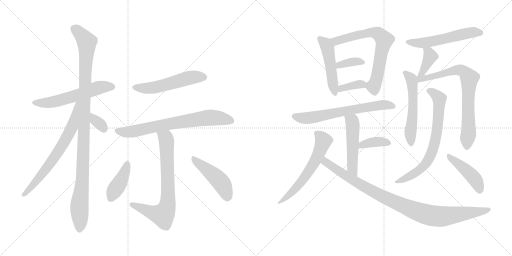
t = 0.00 s
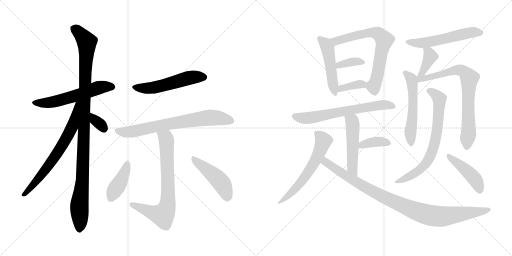
t = 3.47 s
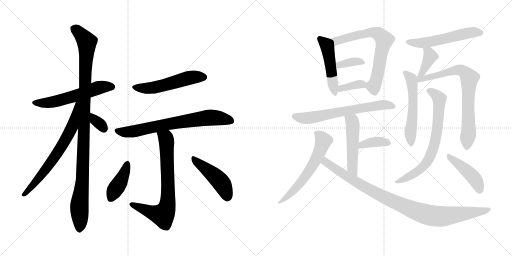
t = 6.94 s
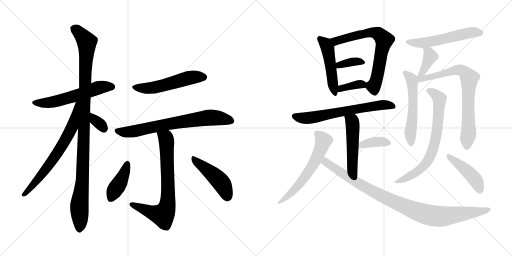
t = 10.42 s
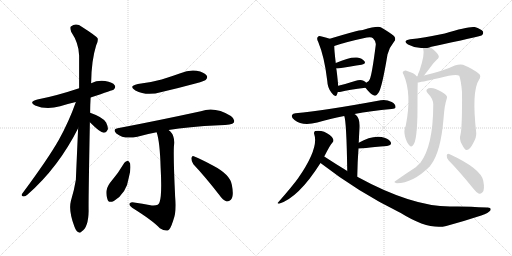
t = 13.89 s
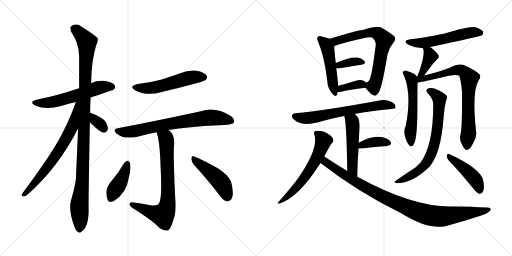
t = 17.36 s

The animated SVG that drew these frames (rendered in a browser with its animation timeline set to each time). Animation: 24 CSS @keyframes rules; one cycle of 17.36 s.

<svg version="1.1" viewBox="0 0 2048 1024" xmlns="http://www.w3.org/2000/svg">
  <g stroke="lightgray" stroke-dasharray="1,1" stroke-width="1" transform="scale(4, 4)">
    <line x1="0" y1="0" x2="256" y2="256"></line>
    <line x1="256" y1="0" x2="0" y2="256"></line>
    <line x1="128" y1="0" x2="128" y2="256"></line>
    <line x1="0" y1="128" x2="256" y2="128"></line>
    <line x1="256" y1="0" x2="512" y2="256"></line>
    <line x1="512" y1="0" x2="256" y2="256"></line>
    <line x1="384" y1="0" x2="384" y2="256"></line>
    <line x1="256" y1="128" x2="512" y2="128"></line>
  </g>
<g transform="scale(1, -1) translate(0, -850)">
   <style type="text/css">
    @keyframes keyframes0 {
      from {
       stroke: black;
       stroke-dashoffset: 574;
       stroke-width: 128;
       }
       65% {
       animation-timing-function: step-end;
       stroke: black;
       stroke-dashoffset: 0;
       stroke-width: 128;
       }
       to {
       stroke: black;
       stroke-width: 1024;
       }
       }
       #make-me-a-hanzi-animation-0 {
         animation: keyframes0 0.717122s both;
         animation-delay: 0.000000s;
         animation-timing-function: linear;
       }
    @keyframes keyframes1 {
      from {
       stroke: black;
       stroke-dashoffset: 1079;
       stroke-width: 128;
       }
       78% {
       animation-timing-function: step-end;
       stroke: black;
       stroke-dashoffset: 0;
       stroke-width: 128;
       }
       to {
       stroke: black;
       stroke-width: 1024;
       }
       }
       #make-me-a-hanzi-animation-1 {
         animation: keyframes1 1.128092s both;
         animation-delay: 0.717122s;
         animation-timing-function: linear;
       }
    @keyframes keyframes2 {
      from {
       stroke: black;
       stroke-dashoffset: 689;
       stroke-width: 128;
       }
       69% {
       animation-timing-function: step-end;
       stroke: black;
       stroke-dashoffset: 0;
       stroke-width: 128;
       }
       to {
       stroke: black;
       stroke-width: 1024;
       }
       }
       #make-me-a-hanzi-animation-2 {
         animation: keyframes2 0.810710s both;
         animation-delay: 1.845214s;
         animation-timing-function: linear;
       }
    @keyframes keyframes3 {
      from {
       stroke: black;
       stroke-dashoffset: 332;
       stroke-width: 128;
       }
       52% {
       animation-timing-function: step-end;
       stroke: black;
       stroke-dashoffset: 0;
       stroke-width: 128;
       }
       to {
       stroke: black;
       stroke-width: 1024;
       }
       }
       #make-me-a-hanzi-animation-3 {
         animation: keyframes3 0.520182s both;
         animation-delay: 2.655924s;
         animation-timing-function: linear;
       }
    @keyframes keyframes4 {
      from {
       stroke: black;
       stroke-dashoffset: 533;
       stroke-width: 128;
       }
       63% {
       animation-timing-function: step-end;
       stroke: black;
       stroke-dashoffset: 0;
       stroke-width: 128;
       }
       to {
       stroke: black;
       stroke-width: 1024;
       }
       }
       #make-me-a-hanzi-animation-4 {
         animation: keyframes4 0.683757s both;
         animation-delay: 3.176106s;
         animation-timing-function: linear;
       }
    @keyframes keyframes5 {
      from {
       stroke: black;
       stroke-dashoffset: 720;
       stroke-width: 128;
       }
       70% {
       animation-timing-function: step-end;
       stroke: black;
       stroke-dashoffset: 0;
       stroke-width: 128;
       }
       to {
       stroke: black;
       stroke-width: 1024;
       }
       }
       #make-me-a-hanzi-animation-5 {
         animation: keyframes5 0.835938s both;
         animation-delay: 3.859863s;
         animation-timing-function: linear;
       }
    @keyframes keyframes6 {
      from {
       stroke: black;
       stroke-dashoffset: 736;
       stroke-width: 128;
       }
       71% {
       animation-timing-function: step-end;
       stroke: black;
       stroke-dashoffset: 0;
       stroke-width: 128;
       }
       to {
       stroke: black;
       stroke-width: 1024;
       }
       }
       #make-me-a-hanzi-animation-6 {
         animation: keyframes6 0.848958s both;
         animation-delay: 4.695801s;
         animation-timing-function: linear;
       }
    @keyframes keyframes7 {
      from {
       stroke: black;
       stroke-dashoffset: 411;
       stroke-width: 128;
       }
       57% {
       animation-timing-function: step-end;
       stroke: black;
       stroke-dashoffset: 0;
       stroke-width: 128;
       }
       to {
       stroke: black;
       stroke-width: 1024;
       }
       }
       #make-me-a-hanzi-animation-7 {
         animation: keyframes7 0.584473s both;
         animation-delay: 5.544759s;
         animation-timing-function: linear;
       }
    @keyframes keyframes8 {
      from {
       stroke: black;
       stroke-dashoffset: 464;
       stroke-width: 128;
       }
       60% {
       animation-timing-function: step-end;
       stroke: black;
       stroke-dashoffset: 0;
       stroke-width: 128;
       }
       to {
       stroke: black;
       stroke-width: 1024;
       }
       }
       #make-me-a-hanzi-animation-8 {
         animation: keyframes8 0.627604s both;
         animation-delay: 6.129232s;
         animation-timing-function: linear;
       }
    @keyframes keyframes9 {
      from {
       stroke: black;
       stroke-dashoffset: 487;
       stroke-width: 128;
       }
       61% {
       animation-timing-function: step-end;
       stroke: black;
       stroke-dashoffset: 0;
       stroke-width: 128;
       }
       to {
       stroke: black;
       stroke-width: 1024;
       }
       }
       #make-me-a-hanzi-animation-9 {
         animation: keyframes9 0.646322s both;
         animation-delay: 6.756836s;
         animation-timing-function: linear;
       }
    @keyframes keyframes10 {
      from {
       stroke: black;
       stroke-dashoffset: 691;
       stroke-width: 128;
       }
       69% {
       animation-timing-function: step-end;
       stroke: black;
       stroke-dashoffset: 0;
       stroke-width: 128;
       }
       to {
       stroke: black;
       stroke-width: 1024;
       }
       }
       #make-me-a-hanzi-animation-10 {
         animation: keyframes10 0.812337s both;
         animation-delay: 7.403158s;
         animation-timing-function: linear;
       }
    @keyframes keyframes11 {
      from {
       stroke: black;
       stroke-dashoffset: 361;
       stroke-width: 128;
       }
       54% {
       animation-timing-function: step-end;
       stroke: black;
       stroke-dashoffset: 0;
       stroke-width: 128;
       }
       to {
       stroke: black;
       stroke-width: 1024;
       }
       }
       #make-me-a-hanzi-animation-11 {
         animation: keyframes11 0.543783s both;
         animation-delay: 8.215495s;
         animation-timing-function: linear;
       }
    @keyframes keyframes12 {
      from {
       stroke: black;
       stroke-dashoffset: 359;
       stroke-width: 128;
       }
       54% {
       animation-timing-function: step-end;
       stroke: black;
       stroke-dashoffset: 0;
       stroke-width: 128;
       }
       to {
       stroke: black;
       stroke-width: 1024;
       }
       }
       #make-me-a-hanzi-animation-12 {
         animation: keyframes12 0.542155s both;
         animation-delay: 8.759278s;
         animation-timing-function: linear;
       }
    @keyframes keyframes13 {
      from {
       stroke: black;
       stroke-dashoffset: 656;
       stroke-width: 128;
       }
       68% {
       animation-timing-function: step-end;
       stroke: black;
       stroke-dashoffset: 0;
       stroke-width: 128;
       }
       to {
       stroke: black;
       stroke-width: 1024;
       }
       }
       #make-me-a-hanzi-animation-13 {
         animation: keyframes13 0.783854s both;
         animation-delay: 9.301433s;
         animation-timing-function: linear;
       }
    @keyframes keyframes14 {
      from {
       stroke: black;
       stroke-dashoffset: 507;
       stroke-width: 128;
       }
       62% {
       animation-timing-function: step-end;
       stroke: black;
       stroke-dashoffset: 0;
       stroke-width: 128;
       }
       to {
       stroke: black;
       stroke-width: 1024;
       }
       }
       #make-me-a-hanzi-animation-14 {
         animation: keyframes14 0.662598s both;
         animation-delay: 10.085287s;
         animation-timing-function: linear;
       }
    @keyframes keyframes15 {
      from {
       stroke: black;
       stroke-dashoffset: 378;
       stroke-width: 128;
       }
       55% {
       animation-timing-function: step-end;
       stroke: black;
       stroke-dashoffset: 0;
       stroke-width: 128;
       }
       to {
       stroke: black;
       stroke-width: 1024;
       }
       }
       #make-me-a-hanzi-animation-15 {
         animation: keyframes15 0.557617s both;
         animation-delay: 10.747885s;
         animation-timing-function: linear;
       }
    @keyframes keyframes16 {
      from {
       stroke: black;
       stroke-dashoffset: 601;
       stroke-width: 128;
       }
       66% {
       animation-timing-function: step-end;
       stroke: black;
       stroke-dashoffset: 0;
       stroke-width: 128;
       }
       to {
       stroke: black;
       stroke-width: 1024;
       }
       }
       #make-me-a-hanzi-animation-16 {
         animation: keyframes16 0.739095s both;
         animation-delay: 11.305502s;
         animation-timing-function: linear;
       }
    @keyframes keyframes17 {
      from {
       stroke: black;
       stroke-dashoffset: 975;
       stroke-width: 128;
       }
       76% {
       animation-timing-function: step-end;
       stroke: black;
       stroke-dashoffset: 0;
       stroke-width: 128;
       }
       to {
       stroke: black;
       stroke-width: 1024;
       }
       }
       #make-me-a-hanzi-animation-17 {
         animation: keyframes17 1.043457s both;
         animation-delay: 12.044597s;
         animation-timing-function: linear;
       }
    @keyframes keyframes18 {
      from {
       stroke: black;
       stroke-dashoffset: 551;
       stroke-width: 128;
       }
       64% {
       animation-timing-function: step-end;
       stroke: black;
       stroke-dashoffset: 0;
       stroke-width: 128;
       }
       to {
       stroke: black;
       stroke-width: 1024;
       }
       }
       #make-me-a-hanzi-animation-18 {
         animation: keyframes18 0.698405s both;
         animation-delay: 13.088054s;
         animation-timing-function: linear;
       }
    @keyframes keyframes19 {
      from {
       stroke: black;
       stroke-dashoffset: 386;
       stroke-width: 128;
       }
       56% {
       animation-timing-function: step-end;
       stroke: black;
       stroke-dashoffset: 0;
       stroke-width: 128;
       }
       to {
       stroke: black;
       stroke-width: 1024;
       }
       }
       #make-me-a-hanzi-animation-19 {
         animation: keyframes19 0.564128s both;
         animation-delay: 13.786459s;
         animation-timing-function: linear;
       }
    @keyframes keyframes20 {
      from {
       stroke: black;
       stroke-dashoffset: 553;
       stroke-width: 128;
       }
       64% {
       animation-timing-function: step-end;
       stroke: black;
       stroke-dashoffset: 0;
       stroke-width: 128;
       }
       to {
       stroke: black;
       stroke-width: 1024;
       }
       }
       #make-me-a-hanzi-animation-20 {
         animation: keyframes20 0.700033s both;
         animation-delay: 14.350587s;
         animation-timing-function: linear;
       }
    @keyframes keyframes21 {
      from {
       stroke: black;
       stroke-dashoffset: 760;
       stroke-width: 128;
       }
       71% {
       animation-timing-function: step-end;
       stroke: black;
       stroke-dashoffset: 0;
       stroke-width: 128;
       }
       to {
       stroke: black;
       stroke-width: 1024;
       }
       }
       #make-me-a-hanzi-animation-21 {
         animation: keyframes21 0.868490s both;
         animation-delay: 15.050620s;
         animation-timing-function: linear;
       }
    @keyframes keyframes22 {
      from {
       stroke: black;
       stroke-dashoffset: 714;
       stroke-width: 128;
       }
       70% {
       animation-timing-function: step-end;
       stroke: black;
       stroke-dashoffset: 0;
       stroke-width: 128;
       }
       to {
       stroke: black;
       stroke-width: 1024;
       }
       }
       #make-me-a-hanzi-animation-22 {
         animation: keyframes22 0.831055s both;
         animation-delay: 15.919110s;
         animation-timing-function: linear;
       }
    @keyframes keyframes23 {
      from {
       stroke: black;
       stroke-dashoffset: 443;
       stroke-width: 128;
       }
       59% {
       animation-timing-function: step-end;
       stroke: black;
       stroke-dashoffset: 0;
       stroke-width: 128;
       }
       to {
       stroke: black;
       stroke-width: 1024;
       }
       }
       #make-me-a-hanzi-animation-23 {
         animation: keyframes23 0.610514s both;
         animation-delay: 16.750165s;
         animation-timing-function: linear;
       }
</style>
<path d="M 362.5 460.5 Q 453.5 490.5 455.5 492.5 Q 464.5 501.5 458.5 509.5 Q 451.5 521.5 420.5 526.5 Q 390.5 530.5 364.5 517.5 L 316.5 497.5 Q 223.5 466.5 149.5 452.5 Q 112.5 443.5 140.5 428.5 Q 185.5 409.5 240.5 425.5 Q 268.5 434.5 303.5 442.5 L 362.5 460.5 Z" fill="lightgray"></path> 
<path d="M 360.5 399.5 Q 360.5 429.5 362.5 460.5 L 364.5 517.5 Q 365.5 608.5 384.5 668.5 Q 393.5 684.5 390.5 697.5 Q 383.5 707.5 328.5 742.5 Q 304.5 760.5 283.5 744.5 Q 279.5 740.5 284.5 723.5 Q 315.5 677.5 316.5 628.5 L 316.5 497.5 L 312.5 337.5 Q 303.5 136.5 303.5 131.5 Q 296.5 88.5 283.5 46.5 Q 273.5 7.5 297.5 -55.5 Q 304.5 -74.5 312.5 -77.5 Q 318.5 -84.5 326.5 -75.5 Q 353.5 -59.5 354.5 6.5 Q 353.5 46.5 359.5 361.5 L 360.5 399.5 Z" fill="lightgray"></path> 
<path d="M 303.5 442.5 Q 275.5 363.5 235.5 291.5 Q 192.5 215.5 88.5 75.5 Q 82.5 65.5 94.5 64.5 Q 100.5 63.5 110.5 72.5 Q 233.5 180.5 312.5 337.5 C 381.5 472.5 313.5 470.5 303.5 442.5 Z" fill="lightgray"></path> 
<path d="M 359.5 361.5 Q 401.5 319.5 414.5 319.5 Q 424.5 318.5 431.5 333.5 Q 432.5 343.5 424.5 360.5 Q 412.5 381.5 360.5 399.5 C 332.5 409.5 338.5 382.5 359.5 361.5 Z" fill="lightgray"></path> 
<path d="M 551.5 514.5 Q 511.5 505.5 541.5 488.5 Q 586.5 464.5 646.5 482.5 Q 715.5 498.5 785.5 517.5 Q 818.5 526.5 822.5 530.5 Q 832.5 540.5 826.5 548.5 Q 817.5 561.5 786.5 567.5 Q 753.5 571.5 721.5 557.5 Q 685.5 544.5 646.5 532.5 Q 603.5 520.5 551.5 514.5 Z" fill="lightgray"></path> 
<path d="M 674.5 330.5 Q 750.5 343.5 877.5 349.5 Q 928.5 349.5 935.5 360.5 Q 941.5 373.5 923.5 386.5 Q 859.5 425.5 803.5 405.5 Q 623.5 366.5 470.5 337.5 Q 448.5 333.5 465.5 316.5 Q 495.5 291.5 549.5 303.5 Q 583.5 313.5 626.5 321.5 L 674.5 330.5 Z" fill="lightgray"></path> 
<path d="M 626.5 321.5 Q 639.5 284.5 642.5 180.5 Q 648.5 69.5 638.5 42.5 Q 635.5 26.5 607.5 28.5 Q 570.5 35.5 529.5 41.5 Q 517.5 40.5 517.5 33.5 Q 516.5 27.5 528.5 19.5 Q 610.5 -31.5 639.5 -62.5 Q 658.5 -75.5 671.5 -71.5 Q 681.5 -67.5 692.5 -32.5 Q 707.5 3.5 700.5 65.5 Q 693.5 210.5 695.5 262.5 Q 701.5 304.5 681.5 324.5 Q 677.5 328.5 674.5 330.5 C 653.5 351.5 618.5 350.5 626.5 321.5 Z" fill="lightgray"></path> 
<path d="M 497.5 199.5 Q 472.5 156.5 439.5 118.5 Q 417.5 88.5 429.5 54.5 Q 433.5 36.5 455.5 46.5 Q 506.5 77.5 515.5 141.5 Q 524.5 172.5 520.5 196.5 Q 516.5 205.5 511.5 207.5 Q 502.5 206.5 497.5 199.5 Z" fill="lightgray"></path> 
<path d="M 773.5 193.5 Q 821.5 142.5 876.5 71.5 Q 891.5 49.5 906.5 44.5 Q 915.5 43.5 923.5 51.5 Q 936.5 64.5 927.5 110.5 Q 921.5 152.5 849.5 189.5 Q 803.5 214.5 777.5 224.5 Q 768.5 230.5 765.5 218.5 Q 764.5 205.5 773.5 193.5 Z" fill="lightgray"></path> 
<path d="M 1319.0 695.0 Q 1309.0 699.0 1287.0 704.0 Q 1275.0 708.0 1272.0 703.0 Q 1265.0 697.0 1273.0 682.0 Q 1298.0 622.0 1309.0 527.0 Q 1310.0 499.0 1326.0 479.0 Q 1342.0 457.0 1348.0 472.0 Q 1349.0 476.0 1351.0 482.0 L 1353.0 507.0 Q 1347.0 568.0 1345.0 576.0 L 1343.0 598.0 Q 1337.0 649.0 1337.0 666.0 C 1336.0 689.0 1336.0 689.0 1319.0 695.0 Z" fill="lightgray"></path> 
<path d="M 1462.0 499.0 Q 1480.0 475.0 1494.0 469.0 Q 1504.0 462.0 1516.0 482.0 Q 1529.0 506.0 1550.0 632.0 Q 1557.0 660.0 1576.0 683.0 Q 1586.0 693.0 1576.0 706.0 Q 1561.0 719.0 1523.0 741.0 Q 1508.0 747.0 1451.0 730.0 Q 1432.0 730.0 1319.0 695.0 C 1290.0 686.0 1309.0 657.0 1337.0 666.0 Q 1383.0 682.0 1467.0 700.0 Q 1486.0 704.0 1492.0 697.0 Q 1505.0 684.0 1503.0 670.0 Q 1488.0 552.0 1479.0 533.0 Q 1476.0 523.0 1465.0 519.0 C 1453.0 510.0 1453.0 510.0 1462.0 499.0 Z" fill="lightgray"></path> 
<path d="M 1345.0 576.0 Q 1346.0 576.0 1351.0 576.0 Q 1406.0 585.0 1446.0 591.0 Q 1465.0 595.0 1458.0 605.0 Q 1449.0 617.0 1428.0 620.0 Q 1398.0 623.0 1343.0 598.0 C 1316.0 586.0 1315.0 576.0 1345.0 576.0 Z" fill="lightgray"></path> 
<path d="M 1351.0 482.0 Q 1357.0 481.0 1364.0 483.0 Q 1395.0 492.0 1462.0 499.0 C 1482.0 501.0 1482.0 501.0 1465.0 519.0 Q 1462.0 523.0 1454.0 527.0 Q 1442.0 533.0 1420.0 526.0 Q 1383.0 514.0 1353.0 507.0 C 1324.0 500.0 1321.0 484.0 1351.0 482.0 Z" fill="lightgray"></path> 
<path d="M 1418.0 394.0 Q 1482.0 406.0 1566.0 414.0 Q 1581.0 415.0 1582.0 421.0 Q 1583.0 433.0 1567.0 442.0 Q 1543.0 454.0 1523.0 449.0 Q 1295.0 407.0 1182.0 397.0 Q 1172.0 397.0 1168.0 390.0 Q 1164.0 380.0 1178.0 370.0 Q 1209.0 345.0 1269.0 360.0 Q 1329.0 378.0 1377.0 386.0 L 1418.0 394.0 Z" fill="lightgray"></path> 
<path d="M 1429.0 143.0 Q 1430.0 204.0 1434.0 256.0 L 1435.0 279.0 Q 1436.0 307.0 1438.0 332.0 Q 1442.0 375.0 1423.0 391.0 Q 1420.0 392.0 1418.0 394.0 C 1393.0 411.0 1369.0 415.0 1377.0 386.0 Q 1386.0 365.0 1389.0 166.0 C 1389.0 136.0 1428.0 113.0 1429.0 143.0 Z" fill="lightgray"></path> 
<path d="M 1434.0 256.0 Q 1438.0 256.0 1548.0 266.0 Q 1570.0 270.0 1562.0 283.0 Q 1552.0 298.0 1526.0 302.0 Q 1484.0 308.0 1435.0 279.0 C 1409.0 264.0 1404.0 254.0 1434.0 256.0 Z" fill="lightgray"></path> 
<path d="M 1297.0 224.0 Q 1322.0 273.0 1329.0 279.0 Q 1336.0 283.0 1333.0 293.0 Q 1332.0 300.0 1319.0 310.0 Q 1292.0 331.0 1261.0 326.0 Q 1254.0 323.0 1257.0 313.0 Q 1276.0 258.0 1193.0 138.0 Q 1171.0 107.0 1113.0 41.0 Q 1106.0 37.0 1116.0 35.0 Q 1194.0 59.0 1282.0 198.0 L 1297.0 224.0 Z" fill="lightgray"></path> 
<path d="M 1282.0 198.0 Q 1433.0 81.0 1603.0 -2.0 Q 1714.0 -71.0 1785.0 -54.0 Q 1852.0 -36.0 1925.0 -12.0 Q 1955.0 -2.0 1962.0 9.0 Q 1966.0 21.0 1948.0 20.0 Q 1857.0 26.0 1800.0 24.0 Q 1647.0 24.0 1429.0 143.0 L 1389.0 166.0 Q 1343.0 194.0 1297.0 224.0 C 1272.0 240.0 1258.0 216.0 1282.0 198.0 Z" fill="lightgray"></path> 
<path d="M 1720.0 661.0 Q 1720.0 662.0 1721.0 662.0 Q 1919.0 704.0 1928.0 709.0 Q 1935.0 716.0 1932.0 724.0 Q 1925.0 734.0 1899.0 742.0 Q 1874.0 746.0 1779.0 716.0 Q 1692.0 698.0 1641.0 693.0 Q 1608.0 687.0 1632.0 672.0 Q 1662.0 656.0 1691.0 658.0 C 1711.0 658.0 1711.0 658.0 1720.0 661.0 Z" fill="lightgray"></path> 
<path d="M 1696.0 548.0 Q 1715.0 572.0 1732.0 595.0 Q 1738.0 602.0 1747.0 611.0 Q 1760.0 621.0 1753.0 630.0 Q 1746.0 643.0 1722.0 661.0 Q 1721.0 662.0 1720.0 661.0 C 1692.0 671.0 1685.0 674.0 1691.0 658.0 Q 1691.0 657.0 1693.0 653.0 Q 1700.0 634.0 1678.0 567.0 Q 1672.0 555.0 1670.0 545.0 C 1663.0 516.0 1677.0 524.0 1696.0 548.0 Z" fill="lightgray"></path> 
<path d="M 1666.0 545.0 Q 1660.0 557.0 1623.0 568.0 Q 1616.0 569.0 1611.0 562.0 Q 1610.0 558.0 1615.0 550.0 Q 1648.0 474.0 1623.0 347.0 Q 1614.0 329.0 1620.0 304.0 Q 1627.0 279.0 1637.0 269.0 Q 1646.0 259.0 1653.0 270.0 Q 1669.0 288.0 1670.0 411.0 Q 1670.0 502.0 1671.0 520.0 L 1666.0 545.0 Z" fill="lightgray"></path> 
<path d="M 1842.0 312.0 Q 1836.0 293.0 1847.0 274.0 Q 1859.0 249.0 1867.0 250.0 Q 1880.0 251.0 1893.0 278.0 Q 1906.0 300.0 1905.0 318.0 Q 1886.0 486.0 1916.0 531.0 Q 1925.0 544.0 1918.0 553.0 Q 1894.0 574.0 1852.0 591.0 Q 1839.0 595.0 1819.0 588.0 Q 1776.0 567.0 1696.0 548.0 L 1670.0 545.0 Q 1667.0 545.0 1666.0 545.0 C 1636.0 542.0 1641.0 515.0 1671.0 520.0 Q 1677.0 520.0 1758.0 538.0 Q 1822.0 556.0 1837.0 547.0 Q 1844.0 529.0 1848.0 482.0 Q 1849.0 340.0 1842.0 312.0 Z" fill="lightgray"></path> 
<path d="M 1733.0 432.0 Q 1733.0 267.0 1681.0 198.0 Q 1672.0 191.0 1663.0 181.0 Q 1621.0 154.0 1579.0 124.0 Q 1575.0 120.0 1587.0 117.0 Q 1651.0 117.0 1720.0 185.0 Q 1721.0 189.0 1724.0 191.0 Q 1763.0 243.0 1774.0 374.0 Q 1778.0 431.0 1787.0 455.0 Q 1791.0 464.0 1784.0 470.0 Q 1771.0 483.0 1743.0 494.0 Q 1727.0 501.0 1714.0 497.0 Q 1699.0 491.0 1711.0 477.0 Q 1733.0 455.0 1733.0 432.0 Z" fill="lightgray"></path> 
<path d="M 1794.0 209.0 Q 1839.0 163.0 1893.0 96.0 Q 1905.0 80.0 1916.0 75.0 Q 1923.0 74.0 1930.0 81.0 Q 1940.0 91.0 1933.0 127.0 Q 1924.0 175.0 1799.0 233.0 Q 1798.0 234.0 1796.0 234.0 Q 1789.0 238.0 1787.0 228.0 Q 1786.0 218.0 1794.0 209.0 Z" fill="lightgray"></path> 
      <clipPath id="make-me-a-hanzi-clip-0">
      <path d="M 362.5 460.5 Q 453.5 490.5 455.5 492.5 Q 464.5 501.5 458.5 509.5 Q 451.5 521.5 420.5 526.5 Q 390.5 530.5 364.5 517.5 L 316.5 497.5 Q 223.5 466.5 149.5 452.5 Q 112.5 443.5 140.5 428.5 Q 185.5 409.5 240.5 425.5 Q 268.5 434.5 303.5 442.5 L 362.5 460.5 Z" fill="lightgray"></path>
      </clipPath>
      <path clip-path="url(#make-me-a-hanzi-clip-0)" d="M 141.5 441.5 L 164.5 437.5 L 213.5 442.5 L 400.5 501.5 L 449.5 502.5 " fill="none" id="make-me-a-hanzi-animation-0" stroke-dasharray="446 892" stroke-linecap="round"></path>

      <clipPath id="make-me-a-hanzi-clip-1">
      <path d="M 360.5 399.5 Q 360.5 429.5 362.5 460.5 L 364.5 517.5 Q 365.5 608.5 384.5 668.5 Q 393.5 684.5 390.5 697.5 Q 383.5 707.5 328.5 742.5 Q 304.5 760.5 283.5 744.5 Q 279.5 740.5 284.5 723.5 Q 315.5 677.5 316.5 628.5 L 316.5 497.5 L 312.5 337.5 Q 303.5 136.5 303.5 131.5 Q 296.5 88.5 283.5 46.5 Q 273.5 7.5 297.5 -55.5 Q 304.5 -74.5 312.5 -77.5 Q 318.5 -84.5 326.5 -75.5 Q 353.5 -59.5 354.5 6.5 Q 353.5 46.5 359.5 361.5 L 360.5 399.5 Z" fill="lightgray"></path>
      </clipPath>
      <path clip-path="url(#make-me-a-hanzi-clip-1)" d="M 295.5 737.5 L 347.5 682.5 L 330.5 131.5 L 317.5 32.5 L 317.5 -63.5 " fill="none" id="make-me-a-hanzi-animation-1" stroke-dasharray="951 1902" stroke-linecap="round"></path>

      <clipPath id="make-me-a-hanzi-clip-2">
      <path d="M 303.5 442.5 Q 275.5 363.5 235.5 291.5 Q 192.5 215.5 88.5 75.5 Q 82.5 65.5 94.5 64.5 Q 100.5 63.5 110.5 72.5 Q 233.5 180.5 312.5 337.5 C 381.5 472.5 313.5 470.5 303.5 442.5 Z" fill="lightgray"></path>
      </clipPath>
      <path clip-path="url(#make-me-a-hanzi-clip-2)" d="M 311.5 438.5 L 305.5 433.5 L 289.5 345.5 L 257.5 283.5 L 179.5 167.5 L 96.5 72.5 " fill="none" id="make-me-a-hanzi-animation-2" stroke-dasharray="561 1122" stroke-linecap="round"></path>

      <clipPath id="make-me-a-hanzi-clip-3">
      <path d="M 359.5 361.5 Q 401.5 319.5 414.5 319.5 Q 424.5 318.5 431.5 333.5 Q 432.5 343.5 424.5 360.5 Q 412.5 381.5 360.5 399.5 C 332.5 409.5 338.5 382.5 359.5 361.5 Z" fill="lightgray"></path>
      </clipPath>
      <path clip-path="url(#make-me-a-hanzi-clip-3)" d="M 368.5 392.5 L 381.5 367.5 L 403.5 351.5 L 414.5 333.5 " fill="none" id="make-me-a-hanzi-animation-3" stroke-dasharray="204 408" stroke-linecap="round"></path>

      <clipPath id="make-me-a-hanzi-clip-4">
      <path d="M 551.5 514.5 Q 511.5 505.5 541.5 488.5 Q 586.5 464.5 646.5 482.5 Q 715.5 498.5 785.5 517.5 Q 818.5 526.5 822.5 530.5 Q 832.5 540.5 826.5 548.5 Q 817.5 561.5 786.5 567.5 Q 753.5 571.5 721.5 557.5 Q 685.5 544.5 646.5 532.5 Q 603.5 520.5 551.5 514.5 Z" fill="lightgray"></path>
      </clipPath>
      <path clip-path="url(#make-me-a-hanzi-clip-4)" d="M 543.5 502.5 L 604.5 498.5 L 747.5 537.5 L 815.5 541.5 " fill="none" id="make-me-a-hanzi-animation-4" stroke-dasharray="405 810" stroke-linecap="round"></path>

      <clipPath id="make-me-a-hanzi-clip-5">
      <path d="M 674.5 330.5 Q 750.5 343.5 877.5 349.5 Q 928.5 349.5 935.5 360.5 Q 941.5 373.5 923.5 386.5 Q 859.5 425.5 803.5 405.5 Q 623.5 366.5 470.5 337.5 Q 448.5 333.5 465.5 316.5 Q 495.5 291.5 549.5 303.5 Q 583.5 313.5 626.5 321.5 L 674.5 330.5 Z" fill="lightgray"></path>
      </clipPath>
      <path clip-path="url(#make-me-a-hanzi-clip-5)" d="M 468.5 326.5 L 499.5 321.5 L 536.5 325.5 L 688.5 357.5 L 840.5 380.5 L 925.5 367.5 " fill="none" id="make-me-a-hanzi-animation-5" stroke-dasharray="592 1184" stroke-linecap="round"></path>

      <clipPath id="make-me-a-hanzi-clip-6">
      <path d="M 626.5 321.5 Q 639.5 284.5 642.5 180.5 Q 648.5 69.5 638.5 42.5 Q 635.5 26.5 607.5 28.5 Q 570.5 35.5 529.5 41.5 Q 517.5 40.5 517.5 33.5 Q 516.5 27.5 528.5 19.5 Q 610.5 -31.5 639.5 -62.5 Q 658.5 -75.5 671.5 -71.5 Q 681.5 -67.5 692.5 -32.5 Q 707.5 3.5 700.5 65.5 Q 693.5 210.5 695.5 262.5 Q 701.5 304.5 681.5 324.5 Q 677.5 328.5 674.5 330.5 C 653.5 351.5 618.5 350.5 626.5 321.5 Z" fill="lightgray"></path>
      </clipPath>
      <path clip-path="url(#make-me-a-hanzi-clip-6)" d="M 633.5 318.5 L 664.5 295.5 L 665.5 286.5 L 672.5 54.5 L 665.5 13.5 L 651.5 -9.5 L 526.5 32.5 " fill="none" id="make-me-a-hanzi-animation-6" stroke-dasharray="608 1216" stroke-linecap="round"></path>

      <clipPath id="make-me-a-hanzi-clip-7">
      <path d="M 497.5 199.5 Q 472.5 156.5 439.5 118.5 Q 417.5 88.5 429.5 54.5 Q 433.5 36.5 455.5 46.5 Q 506.5 77.5 515.5 141.5 Q 524.5 172.5 520.5 196.5 Q 516.5 205.5 511.5 207.5 Q 502.5 206.5 497.5 199.5 Z" fill="lightgray"></path>
      </clipPath>
      <path clip-path="url(#make-me-a-hanzi-clip-7)" d="M 510.5 197.5 L 489.5 138.5 L 444.5 57.5 " fill="none" id="make-me-a-hanzi-animation-7" stroke-dasharray="283 566" stroke-linecap="round"></path>

      <clipPath id="make-me-a-hanzi-clip-8">
      <path d="M 773.5 193.5 Q 821.5 142.5 876.5 71.5 Q 891.5 49.5 906.5 44.5 Q 915.5 43.5 923.5 51.5 Q 936.5 64.5 927.5 110.5 Q 921.5 152.5 849.5 189.5 Q 803.5 214.5 777.5 224.5 Q 768.5 230.5 765.5 218.5 Q 764.5 205.5 773.5 193.5 Z" fill="lightgray"></path>
      </clipPath>
      <path clip-path="url(#make-me-a-hanzi-clip-8)" d="M 775.5 213.5 L 879.5 126.5 L 898.5 95.5 L 908.5 60.5 " fill="none" id="make-me-a-hanzi-animation-8" stroke-dasharray="336 672" stroke-linecap="round"></path>

      <clipPath id="make-me-a-hanzi-clip-9">
      <path d="M 1319.0 695.0 Q 1309.0 699.0 1287.0 704.0 Q 1275.0 708.0 1272.0 703.0 Q 1265.0 697.0 1273.0 682.0 Q 1298.0 622.0 1309.0 527.0 Q 1310.0 499.0 1326.0 479.0 Q 1342.0 457.0 1348.0 472.0 Q 1349.0 476.0 1351.0 482.0 L 1353.0 507.0 Q 1347.0 568.0 1345.0 576.0 L 1343.0 598.0 Q 1337.0 649.0 1337.0 666.0 C 1336.0 689.0 1336.0 689.0 1319.0 695.0 Z" fill="lightgray"></path>
      </clipPath>
      <path clip-path="url(#make-me-a-hanzi-clip-9)" d="M 1280.0 695.0 L 1300.0 678.0 L 1312.0 651.0 L 1338.0 478.0 " fill="none" id="make-me-a-hanzi-animation-9" stroke-dasharray="359 718" stroke-linecap="round"></path>

      <clipPath id="make-me-a-hanzi-clip-10">
      <path d="M 1462.0 499.0 Q 1480.0 475.0 1494.0 469.0 Q 1504.0 462.0 1516.0 482.0 Q 1529.0 506.0 1550.0 632.0 Q 1557.0 660.0 1576.0 683.0 Q 1586.0 693.0 1576.0 706.0 Q 1561.0 719.0 1523.0 741.0 Q 1508.0 747.0 1451.0 730.0 Q 1432.0 730.0 1319.0 695.0 C 1290.0 686.0 1309.0 657.0 1337.0 666.0 Q 1383.0 682.0 1467.0 700.0 Q 1486.0 704.0 1492.0 697.0 Q 1505.0 684.0 1503.0 670.0 Q 1488.0 552.0 1479.0 533.0 Q 1476.0 523.0 1465.0 519.0 C 1453.0 510.0 1453.0 510.0 1462.0 499.0 Z" fill="lightgray"></path>
      </clipPath>
      <path clip-path="url(#make-me-a-hanzi-clip-10)" d="M 1332.0 696.0 L 1349.0 686.0 L 1485.0 721.0 L 1514.0 714.0 L 1531.0 699.0 L 1537.0 690.0 L 1509.0 545.0 L 1494.0 505.0 L 1500.0 485.0 " fill="none" id="make-me-a-hanzi-animation-10" stroke-dasharray="563 1126" stroke-linecap="round"></path>

      <clipPath id="make-me-a-hanzi-clip-11">
      <path d="M 1345.0 576.0 Q 1346.0 576.0 1351.0 576.0 Q 1406.0 585.0 1446.0 591.0 Q 1465.0 595.0 1458.0 605.0 Q 1449.0 617.0 1428.0 620.0 Q 1398.0 623.0 1343.0 598.0 C 1316.0 586.0 1315.0 576.0 1345.0 576.0 Z" fill="lightgray"></path>
      </clipPath>
      <path clip-path="url(#make-me-a-hanzi-clip-11)" d="M 1348.0 582.0 L 1372.0 594.0 L 1413.0 603.0 L 1449.0 600.0 " fill="none" id="make-me-a-hanzi-animation-11" stroke-dasharray="233 466" stroke-linecap="round"></path>

      <clipPath id="make-me-a-hanzi-clip-12">
      <path d="M 1351.0 482.0 Q 1357.0 481.0 1364.0 483.0 Q 1395.0 492.0 1462.0 499.0 C 1482.0 501.0 1482.0 501.0 1465.0 519.0 Q 1462.0 523.0 1454.0 527.0 Q 1442.0 533.0 1420.0 526.0 Q 1383.0 514.0 1353.0 507.0 C 1324.0 500.0 1321.0 484.0 1351.0 482.0 Z" fill="lightgray"></path>
      </clipPath>
      <path clip-path="url(#make-me-a-hanzi-clip-12)" d="M 1357.0 488.0 L 1375.0 500.0 L 1431.0 512.0 L 1445.0 513.0 L 1452.0 506.0 " fill="none" id="make-me-a-hanzi-animation-12" stroke-dasharray="231 462" stroke-linecap="round"></path>

      <clipPath id="make-me-a-hanzi-clip-13">
      <path d="M 1418.0 394.0 Q 1482.0 406.0 1566.0 414.0 Q 1581.0 415.0 1582.0 421.0 Q 1583.0 433.0 1567.0 442.0 Q 1543.0 454.0 1523.0 449.0 Q 1295.0 407.0 1182.0 397.0 Q 1172.0 397.0 1168.0 390.0 Q 1164.0 380.0 1178.0 370.0 Q 1209.0 345.0 1269.0 360.0 Q 1329.0 378.0 1377.0 386.0 L 1418.0 394.0 Z" fill="lightgray"></path>
      </clipPath>
      <path clip-path="url(#make-me-a-hanzi-clip-13)" d="M 1179.0 386.0 L 1212.0 378.0 L 1255.0 380.0 L 1516.0 430.0 L 1573.0 425.0 " fill="none" id="make-me-a-hanzi-animation-13" stroke-dasharray="528 1056" stroke-linecap="round"></path>

      <clipPath id="make-me-a-hanzi-clip-14">
      <path d="M 1429.0 143.0 Q 1430.0 204.0 1434.0 256.0 L 1435.0 279.0 Q 1436.0 307.0 1438.0 332.0 Q 1442.0 375.0 1423.0 391.0 Q 1420.0 392.0 1418.0 394.0 C 1393.0 411.0 1369.0 415.0 1377.0 386.0 Q 1386.0 365.0 1389.0 166.0 C 1389.0 136.0 1428.0 113.0 1429.0 143.0 Z" fill="lightgray"></path>
      </clipPath>
      <path clip-path="url(#make-me-a-hanzi-clip-14)" d="M 1384.0 386.0 L 1409.0 364.0 L 1408.0 181.0 L 1425.0 151.0 " fill="none" id="make-me-a-hanzi-animation-14" stroke-dasharray="379 758" stroke-linecap="round"></path>

      <clipPath id="make-me-a-hanzi-clip-15">
      <path d="M 1434.0 256.0 Q 1438.0 256.0 1548.0 266.0 Q 1570.0 270.0 1562.0 283.0 Q 1552.0 298.0 1526.0 302.0 Q 1484.0 308.0 1435.0 279.0 C 1409.0 264.0 1404.0 254.0 1434.0 256.0 Z" fill="lightgray"></path>
      </clipPath>
      <path clip-path="url(#make-me-a-hanzi-clip-15)" d="M 1435.0 262.0 L 1449.0 272.0 L 1493.0 282.0 L 1552.0 277.0 " fill="none" id="make-me-a-hanzi-animation-15" stroke-dasharray="250 500" stroke-linecap="round"></path>

      <clipPath id="make-me-a-hanzi-clip-16">
      <path d="M 1297.0 224.0 Q 1322.0 273.0 1329.0 279.0 Q 1336.0 283.0 1333.0 293.0 Q 1332.0 300.0 1319.0 310.0 Q 1292.0 331.0 1261.0 326.0 Q 1254.0 323.0 1257.0 313.0 Q 1276.0 258.0 1193.0 138.0 Q 1171.0 107.0 1113.0 41.0 Q 1106.0 37.0 1116.0 35.0 Q 1194.0 59.0 1282.0 198.0 L 1297.0 224.0 Z" fill="lightgray"></path>
      </clipPath>
      <path clip-path="url(#make-me-a-hanzi-clip-16)" d="M 1269.0 316.0 L 1293.0 285.0 L 1258.0 201.0 L 1196.0 111.0 L 1147.0 62.0 L 1121.0 48.0 L 1120.0 41.0 " fill="none" id="make-me-a-hanzi-animation-16" stroke-dasharray="473 946" stroke-linecap="round"></path>

      <clipPath id="make-me-a-hanzi-clip-17">
      <path d="M 1282.0 198.0 Q 1433.0 81.0 1603.0 -2.0 Q 1714.0 -71.0 1785.0 -54.0 Q 1852.0 -36.0 1925.0 -12.0 Q 1955.0 -2.0 1962.0 9.0 Q 1966.0 21.0 1948.0 20.0 Q 1857.0 26.0 1800.0 24.0 Q 1647.0 24.0 1429.0 143.0 L 1389.0 166.0 Q 1343.0 194.0 1297.0 224.0 C 1272.0 240.0 1258.0 216.0 1282.0 198.0 Z" fill="lightgray"></path>
      </clipPath>
      <path clip-path="url(#make-me-a-hanzi-clip-17)" d="M 1300.0 214.0 L 1302.0 202.0 L 1310.0 196.0 L 1456.0 103.0 L 1552.0 53.0 L 1695.0 -5.0 L 1772.0 -16.0 L 1929.0 4.0 L 1953.0 12.0 " fill="none" id="make-me-a-hanzi-animation-17" stroke-dasharray="847 1694" stroke-linecap="round"></path>

      <clipPath id="make-me-a-hanzi-clip-18">
      <path d="M 1720.0 661.0 Q 1720.0 662.0 1721.0 662.0 Q 1919.0 704.0 1928.0 709.0 Q 1935.0 716.0 1932.0 724.0 Q 1925.0 734.0 1899.0 742.0 Q 1874.0 746.0 1779.0 716.0 Q 1692.0 698.0 1641.0 693.0 Q 1608.0 687.0 1632.0 672.0 Q 1662.0 656.0 1691.0 658.0 C 1711.0 658.0 1711.0 658.0 1720.0 661.0 Z" fill="lightgray"></path>
      </clipPath>
      <path clip-path="url(#make-me-a-hanzi-clip-18)" d="M 1634.0 684.0 L 1672.0 677.0 L 1731.0 683.0 L 1879.0 720.0 L 1923.0 718.0 " fill="none" id="make-me-a-hanzi-animation-18" stroke-dasharray="423 846" stroke-linecap="round"></path>

      <clipPath id="make-me-a-hanzi-clip-19">
      <path d="M 1696.0 548.0 Q 1715.0 572.0 1732.0 595.0 Q 1738.0 602.0 1747.0 611.0 Q 1760.0 621.0 1753.0 630.0 Q 1746.0 643.0 1722.0 661.0 Q 1721.0 662.0 1720.0 661.0 C 1692.0 671.0 1685.0 674.0 1691.0 658.0 Q 1691.0 657.0 1693.0 653.0 Q 1700.0 634.0 1678.0 567.0 Q 1672.0 555.0 1670.0 545.0 C 1663.0 516.0 1677.0 524.0 1696.0 548.0 Z" fill="lightgray"></path>
      </clipPath>
      <path clip-path="url(#make-me-a-hanzi-clip-19)" d="M 1698.0 658.0 L 1721.0 625.0 L 1688.0 559.0 L 1676.0 549.0 " fill="none" id="make-me-a-hanzi-animation-19" stroke-dasharray="258 516" stroke-linecap="round"></path>

      <clipPath id="make-me-a-hanzi-clip-20">
      <path d="M 1666.0 545.0 Q 1660.0 557.0 1623.0 568.0 Q 1616.0 569.0 1611.0 562.0 Q 1610.0 558.0 1615.0 550.0 Q 1648.0 474.0 1623.0 347.0 Q 1614.0 329.0 1620.0 304.0 Q 1627.0 279.0 1637.0 269.0 Q 1646.0 259.0 1653.0 270.0 Q 1669.0 288.0 1670.0 411.0 Q 1670.0 502.0 1671.0 520.0 L 1666.0 545.0 Z" fill="lightgray"></path>
      </clipPath>
      <path clip-path="url(#make-me-a-hanzi-clip-20)" d="M 1620.0 558.0 L 1645.0 534.0 L 1651.0 498.0 L 1653.0 398.0 L 1642.0 325.0 L 1645.0 273.0 " fill="none" id="make-me-a-hanzi-animation-20" stroke-dasharray="425 850" stroke-linecap="round"></path>

      <clipPath id="make-me-a-hanzi-clip-21">
      <path d="M 1842.0 312.0 Q 1836.0 293.0 1847.0 274.0 Q 1859.0 249.0 1867.0 250.0 Q 1880.0 251.0 1893.0 278.0 Q 1906.0 300.0 1905.0 318.0 Q 1886.0 486.0 1916.0 531.0 Q 1925.0 544.0 1918.0 553.0 Q 1894.0 574.0 1852.0 591.0 Q 1839.0 595.0 1819.0 588.0 Q 1776.0 567.0 1696.0 548.0 L 1670.0 545.0 Q 1667.0 545.0 1666.0 545.0 C 1636.0 542.0 1641.0 515.0 1671.0 520.0 Q 1677.0 520.0 1758.0 538.0 Q 1822.0 556.0 1837.0 547.0 Q 1844.0 529.0 1848.0 482.0 Q 1849.0 340.0 1842.0 312.0 Z" fill="lightgray"></path>
      </clipPath>
      <path clip-path="url(#make-me-a-hanzi-clip-21)" d="M 1668.0 539.0 L 1702.0 536.0 L 1831.0 570.0 L 1851.0 567.0 L 1875.0 541.0 L 1875.0 327.0 L 1868.0 261.0 " fill="none" id="make-me-a-hanzi-animation-21" stroke-dasharray="632 1264" stroke-linecap="round"></path>

      <clipPath id="make-me-a-hanzi-clip-22">
      <path d="M 1733.0 432.0 Q 1733.0 267.0 1681.0 198.0 Q 1672.0 191.0 1663.0 181.0 Q 1621.0 154.0 1579.0 124.0 Q 1575.0 120.0 1587.0 117.0 Q 1651.0 117.0 1720.0 185.0 Q 1721.0 189.0 1724.0 191.0 Q 1763.0 243.0 1774.0 374.0 Q 1778.0 431.0 1787.0 455.0 Q 1791.0 464.0 1784.0 470.0 Q 1771.0 483.0 1743.0 494.0 Q 1727.0 501.0 1714.0 497.0 Q 1699.0 491.0 1711.0 477.0 Q 1733.0 455.0 1733.0 432.0 Z" fill="lightgray"></path>
      </clipPath>
      <path clip-path="url(#make-me-a-hanzi-clip-22)" d="M 1716.0 486.0 L 1743.0 471.0 L 1758.0 447.0 L 1751.0 345.0 L 1735.0 261.0 L 1706.0 199.0 L 1676.0 168.0 L 1628.0 139.0 L 1587.0 125.0 " fill="none" id="make-me-a-hanzi-animation-22" stroke-dasharray="586 1172" stroke-linecap="round"></path>

      <clipPath id="make-me-a-hanzi-clip-23">
      <path d="M 1794.0 209.0 Q 1839.0 163.0 1893.0 96.0 Q 1905.0 80.0 1916.0 75.0 Q 1923.0 74.0 1930.0 81.0 Q 1940.0 91.0 1933.0 127.0 Q 1924.0 175.0 1799.0 233.0 Q 1798.0 234.0 1796.0 234.0 Q 1789.0 238.0 1787.0 228.0 Q 1786.0 218.0 1794.0 209.0 Z" fill="lightgray"></path>
      </clipPath>
      <path clip-path="url(#make-me-a-hanzi-clip-23)" d="M 1795.0 226.0 L 1894.0 140.0 L 1912.0 113.0 L 1918.0 90.0 " fill="none" id="make-me-a-hanzi-animation-23" stroke-dasharray="315 630" stroke-linecap="round"></path>

</g>
</svg>
